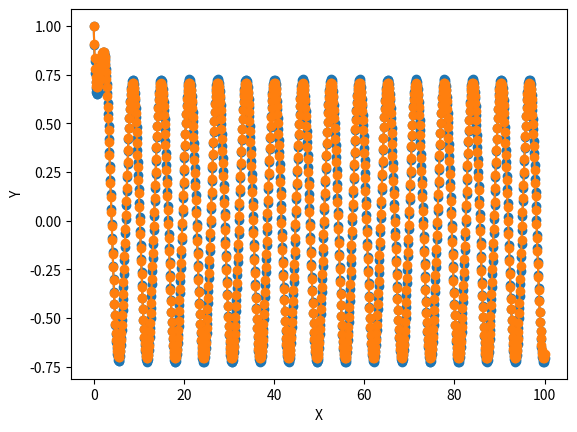

The script that saved this image:
#Forward Euler Method for ODE
#dy/dx = −y + sin(x)
#domain [0,10]

import numpy as np
import math as m
import matplotlib.pyplot as plt

#f= open("em1de.txt", "w")
f1 = open("emerror.txt", "w")

#IC
y0=1

#domain [0,10]
x0=0
xf=100

#steps
n=1000
dx=(xf-x0)/n

#y(x) & x domain
x=np.linspace(x0,xf,n)
y=np.zeros([n])
yte=np.zeros([n])
ye=np.zeros([n])
#y[0]=1
#approx. solution ode
for i in range(0,n):
	y[0]=1
	y[i] = dx* (-y[i-1] + np.sin(x[i-1])) + y[i-1]
	
#truncation error 2nd order
	yte[i]=0.5*(dx**(2))*(-y[i-1]+np.sin(x[i-1]))
#error  em1we2.py
	ye[i]=y[i]+yte[i]

#analytic solution
#for i in range(0,n):
	ya=-0.5*np.exp(-x)*(np.exp(x)*np.cos(x)-np.exp(x)*np.sin(x)-3)
	#y[x] -> -(1/2) E^-x (-3 + E^x Cos[x] - E^x Sin[x])
	#Error
	#x=0.3
	#ye = np.abs(ya-y[i])
	#print(ye)
	#print(i)
  #data from ode solution
  #for i in range(n):
	#print((x[i],y[i]))
	#writing data to file
 	#f.write("(" + str(x[i]) + "," + str(y[i]) + ")" + "\n" ) 

	#f1.write("(" + str(dx) + "," + str(ye) + ")" + "\n" ) 

#x,y plot
plt.plot(x,y,'o-')
plt.plot(x,ya,'o-')
plt.xlabel("X")
plt.ylabel("Y")
	#plt.title("Approx. ODE EulerMethod")
	#plt.axis([0,10,-1,1])
	#plt.show()
plt.savefig('emnwtr1.png')
 
#error plot
#plt.plot(i,ye,'o')
	#plt.axis([0,100,0,1])
#plt.savefig('em1error.png')
